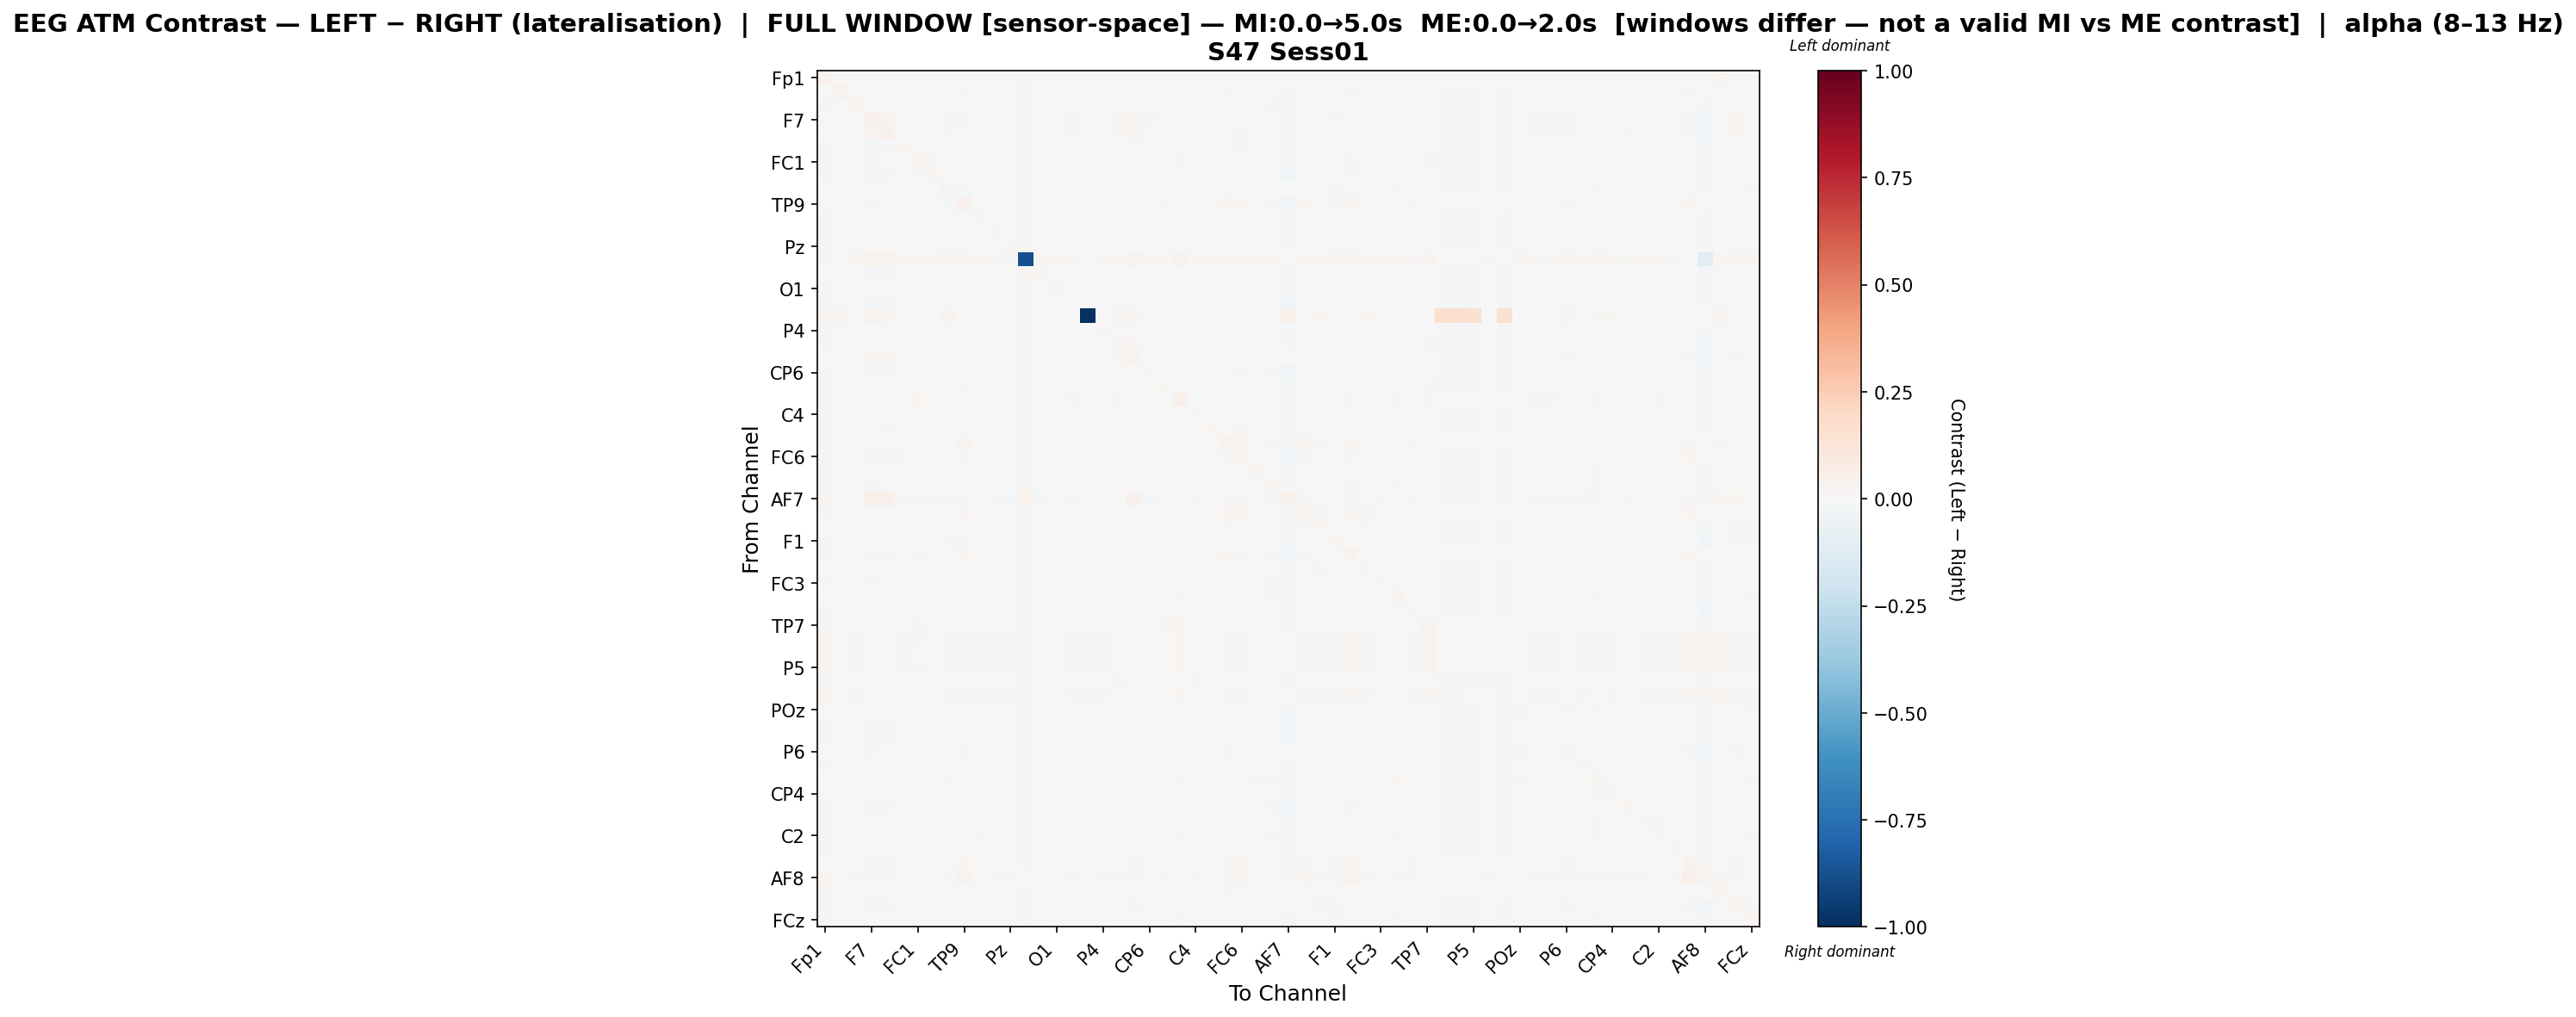

Data behind this chart, as committed beside it:
, Fp1, Fz, F3, F7, FT9, FC5, FC1, C3, T7, TP9, CP5, CP1, Pz, P3, P7, O1, Oz, O2, P4, P8, TP10, CP6, CP2
Fp1, 0.03933, 0.001118, -0.005989, 0.006135, 0.002051, -0.006493, -0.003781, -0.003783, 0.005379, 0.0005283, -0.002193, -0.007579, -0.007772, 0.01411, 0.001132, 0.0002426, -0.007588, 0.001529, -0.005938, -0.003362, 0.004031, -0.002049, -0.00581
Fz, -0.002664, 0.03258, 0.0002785, -0.00151, 0.0004068, 0.002143, 0.001151, 7.605745748342149e-05, 1.5923775642395943e-05, 0.01089, 0.001324, -0.005002, -0.0006084, 0.01152, 0.003086, 0.003426, -0.005481, 0.001511, -0.002229, -0.004259, 0.001113, 0.002862, -0.004517
F3, -0.01278, -0.003737, 0.02022, -0.004398, -0.001863, 0.004065, 0.002756, 0.001477, 0.002897, -0.001342, 0.003894, 0.001275, 0.002017, 0.02036, 0.00269, 0.001873, -0.001406, 0.0, -0.0001142, 0.004545, 0.002039, 0.001881, 0.0006907
F7, 0.001858, -0.001413, -0.0006808, 0.03936, 0.03175, -0.005364, -0.002558, -0.005683, 0.01197, -0.008729, -0.0008199, -0.005307, -0.003074, 0.02752, -0.006034, -0.0006077, -0.009021, 0.001455, -6.181640756878931e-05, 0.008259, 0.02711, -0.007908, 0.002859
FT9, -0.00296, -0.001348, 0.0008255, 0.02946, 0.04122, -0.006255, -0.002605, -0.006564, 0.008977, -0.005025, -0.003022, -0.005152, -0.003739, 0.02789, -0.005767, 0.0007639, -0.008811, 0.001342, 0.0003391, 0.008676, 0.0286, -0.006957, 0.001853
FC5, -0.01278, -0.002614, 0.004723, -0.008619, -0.008295, 0.01917, 0.004805, 0.005804, -0.001332, 0.002354, 0.003698, -0.0003488, 0.002338, 0.01711, 0.00387, 0.0004261, -0.0008124, 0.0, 0.001868, 0.001706, -0.003386, 0.00336, 0.002991
FC1, -0.01239, -0.004703, 0.000914, -0.008065, -0.007127, 0.002413, 0.0242, 0.01204, -0.003446, 0.003574, 0.0006761, -0.0009123, 0.0008757, 0.0124, 0.002443, 0.004282, -0.001877, 0.0, -0.0009477, 0.003079, -0.002206, -3.0147807258922677e-05, 0.004521
C3, -0.01145, -0.004438, 0.001089, -0.01008, -0.009915, 0.004842, 0.01393, 0.01861, -0.002794, 0.0007643, 0.001001, 0.002295, 0.002335, 0.01344, 0.004545, 0.00248, 0.000109, 0.0, 0.0005447, 0.001181, -0.004846, 0.001286, 0.003077
T7, -0.003926, -0.003951, 0.002472, 0.006603, 0.004887, -0.002032, -0.001833, -0.002556, 0.0239, -0.009014, 0.006418, -0.001116, 0.000969, 0.01731, -0.001729, 0.000489, -0.002316, 0.001002, 0.00225, 0.001742, 0.006425, -0.001305, 0.001886
TP9, -0.00704, 0.004968, -0.0003365, -0.01183, -0.007302, 0.002788, 0.006596, 0.00213, -0.008419, 0.04354, -0.003012, -0.00641, -0.003764, 0.02187, 0.003256, 0.004764, -0.007228, 0.0, -0.007505, -0.00498, -0.004949, 0.002933, -0.007867
CP5, -0.009936, -0.003476, 0.003553, -0.005379, -0.006563, 0.002994, 0.002307, 0.001324, 0.00645, -0.003985, 0.01484, 0.0009476, 0.003072, 0.01282, 0.002222, 0.004008, 0.0007595, 0.0, 0.001029, -0.001298, -0.0006596, 0.003926, 0.001534
CP1, -0.01217, -0.006286, 0.004309, -0.007148, -0.005939, 0.002082, 0.003928, 0.005985, 0.002056, -0.004803, 0.004317, 0.009263, 0.005223, 0.01324, 0.004301, 0.003656, 0.003054, 0.0, 0.003565, 0.002723, -0.0008041, 0.00267, 0.003697
Pz, -0.01294, -0.00359, 0.003942, -0.005785, -0.005517, 0.003732, 0.004785, 0.004676, 0.003061, -0.002874, 0.005491, 0.004053, 0.01217, 0.01176, 0.00356, 0.004718, 0.0007405, 0.0, 0.003558, 0.004108, -0.0004525, 0.003156, 0.002934
P3, -0.01246, -0.004209, 0.0277, 0.03614, 0.03797, 0.02215, 0.01786, 0.01785, 0.02376, 0.02972, 0.0164, 0.0142, 0.01329, -0.8799, 0.01411, 0.01836, 0.0103, 0.001248, 0.01729, 0.02136, 0.03632, 0.01521, 0.0192
P7, -0.007092, -0.001459, 0.00299, -0.009892, -0.008763, 0.003531, 0.004623, 0.005297, -0.001596, 0.002797, 0.002247, 0.001169, 0.00171, 0.01157, 0.01665, 0.006715, 0.0005085, 0.0, -0.0005464, 0.0001514, -0.004743, 0.006889, -0.0004318
O1, -0.008937, -0.002035, 0.0007532, -0.005625, -0.003565, -0.001078, 0.00528, 0.002021, -0.0001262, 0.00269, 0.00357, -0.0001104, 0.001879, 0.0138, 0.005348, 0.01973, -0.0004238, 0.0, -0.002439, 0.003135, 0.001997, 0.004587, 0.0008899
Oz, -0.01168, -0.005861, 0.003216, -0.01037, -0.009075, 0.003445, 0.004568, 0.005422, 0.002417, -0.004691, 0.005942, 0.005235, 0.003787, 0.01092, 0.005578, 0.00511, 0.006372, 0.0, 0.003335, 0.002113, -0.003397, 0.005422, 0.004046
O2, 0.02718, 0.02378, 0.0, 0.03455, 0.0303, 0.0, 0.0, 0.0, 0.02378, 0.0, 0.0, 0.0, 0.0, 0.0142, 0.0, 0.0, 0.0, -1.0, 0.0, 0.02378, 0.0303, 0.0, 0.0
P4, -0.01174, -0.004942, 0.001254, -0.002976, -0.001497, 0.002859, 0.002325, 0.002512, 0.00407, -0.007008, 0.002859, 0.001893, 0.00311, 0.01441, 0.0008225, -0.0001549, 3.3768664226848585e-05, 0.0, 0.01396, 0.004309, -0.001006, 0.001148, 0.006093
P8, -0.01012, -0.007306, 0.004566, 0.004694, 0.006242, 0.0009977, 0.004881, 0.001364, 0.002419, -0.005209, -0.0006013, 6.903907638322418e-05, 0.002633, 0.01668, 0.0001911, 0.004132, -0.002004, 0.001099, 0.003021, 0.02315, 0.009652, -0.001135, 0.005478
TP10, -0.004571, -0.003287, 0.001761, 0.02041, 0.02347, -0.003962, -0.0002631, -0.004003, 0.007029, -0.005768, -0.0001781, -0.003312, -0.001833, 0.02482, -0.004512, 0.0032, -0.006326, 0.001223, -0.002078, 0.00883, 0.03322, -0.004603, 0.001996
CP6, -0.009549, -0.00193, 0.002018, -0.01143, -0.009542, 0.003173, 0.002262, 0.002485, -0.0009909, 0.002458, 0.004534, 0.0002755, 0.001572, 0.01246, 0.007149, 0.006336, 0.0008863, 0.0, 5.2809530545244546e-05, -0.000911, -0.004485, 0.01526, 0.0006986
CP2, -0.01215, -0.007385, 0.001396, -0.0009609, -0.0008993, 0.003219, 0.007254, 0.004329, 0.003153, -0.008182, 0.002642, 0.001483, 0.001767, 0.01511, 0.0003016, 0.002374, 4.786486909368712e-05, 0.0, 0.005282, 0.00603, 0.002417, 0.0009247, 0.01606
Cz, -0.008635, -0.000944, 0.002079, 0.004244, 0.005453, -0.0001004, 0.01658, 0.006517, -0.005729, 0.002625, -0.005714, -0.005485, -0.002675, 0.02421, -0.00363, -0.0006624, -0.008298, 0.0, -0.0008142, 0.008808, 0.004563, -0.004399, 0.005293
C4, -0.01075, -0.004661, 0.002362, -0.004825, -0.006506, 0.004048, 0.005224, 0.004965, 0.002789, -0.005528, 0.0071, 0.001611, 0.002931, 0.01068, 0.002656, 0.002866, 0.0007911, 0.0, 0.000951, 0.001907, -0.0001618, 0.00355, 0.005078
T8, -0.009603, -0.005208, 0.001266, -0.006288, -0.007945, 0.005042, 0.004336, 0.002638, 0.002575, -0.001437, 0.004574, -0.001483, 0.00138, 0.01451, 0.00144, 0.0007997, -0.001496, 0.0, 0.003977, 0.00117, -0.005715, 0.001835, 0.00284
FT10, -0.01071, 0.002699, 0.002791, -0.005851, -0.004866, 0.005104, 0.005884, 0.0008672, -0.004615, 0.02517, 0.002594, -0.005598, -0.001327, 0.01946, 0.00101, 0.003158, -0.007064, 0.0, -0.005417, -0.004137, -0.002289, 0.001899, -0.002916
FC6, -0.008531, -0.002392, -0.0004024, -0.01173, -0.01174, 0.007957, 0.006918, 0.005668, -0.002738, 0.01497, 0.00228, -0.004561, -0.0007835, 0.01411, 0.001959, 0.0009704, -0.004045, 0.0, -0.003271, -0.003097, -0.007359, 0.005309, -0.0003146
FC2, -0.009263, -0.002625, 0.002714, -0.00266, -0.002382, -0.002039, 0.004079, 0.0005349, 0.002557, 0.0003623, 0.003847, -0.001385, -0.0001244, 0.01355, 0.002574, 0.004619, -0.002813, 0.0, -0.0005847, -0.0009799, 0.002032, 0.003974, -0.002003
F4, -0.009282, 5.725632198330638e-05, 0.005674, -0.00967, -0.005462, 8.148772983869844e-05, 0.0006628, 0.002815, -0.0003203, 0.005577, 0.0031, -0.0003599, -0.0003708, 0.01588, 0.003912, 0.005681, -0.001979, 0.0, -0.002696, -0.002415, -0.002562, 0.004836, -0.003361
AF7, 0.01894, -0.005204, -0.007115, 0.04917, 0.0498, -0.01032, -0.00885, -0.01352, 0.01656, -0.01338, -0.004697, -0.01036, -0.009246, 0.03422, -0.0102, -0.003486, -0.01381, 0.003058, -0.002037, 0.005223, 0.04036, -0.01192, 0.001278
AF3, -0.01149, -0.0007506, -0.003264, -0.005808, -0.006781, 0.003505, 0.007699, 0.00443, -0.004611, 0.01724, -5.497421244060856e-05, -0.004375, -0.001987, 0.01556, 0.001443, 0.003339, -0.005714, 0.0, -0.004067, -0.004836, -0.004737, 0.0004796, -0.001554
AFz, -0.004177, -0.007753, 0.0008228, 0.001082, 0.002808, -0.001069, 0.002371, 0.0008621, 0.006918, -0.006581, -0.000315, 0.001363, 0.000947, 0.01577, 0.001566, 0.002497, -0.001058, 0.0007869, 0.003848, 0.003378, 0.004845, -0.001335, 0.003203
F1, -0.0129, -0.007275, 0.003892, 0.005667, 0.005169, -0.0008707, 0.001297, -0.00204, 0.009394, -0.007913, 0.005223, 0.000251, 0.002087, 0.01892, -0.0005794, 0.002144, -0.001504, 0.0, 0.003157, 0.002531, 0.006481, -0.0005978, 0.002353
F5, -0.01105, 0.002144, 0.001865, -0.01269, -0.009091, 0.002749, 0.008361, 0.00534, -0.007342, 0.02131, -0.002379, -0.003981, -0.002034, 0.0178, 0.002206, 0.002741, -0.006033, 0.0, -0.00603, -0.003787, -0.00628, 0.001623, -0.004943
FT7, -0.007467, -0.004614, 0.004503, -0.002892, -9.528633076010309e-05, -0.0003245, 0.00237, 0.0001525, 0.004638, -0.006807, 0.001209, 0.002452, 0.002535, 0.01354, 0.001665, 0.003012, -0.0003663, 0.0009947, 0.0044, 0.003685, 0.004428, -0.0005527, 0.003675
FC3, -0.01235, -0.003486, 0.001355, -0.008818, -0.007724, 0.004711, 0.001428, 0.005, 0.001209, -0.0006878, 0.004658, 0.0009541, 0.002473, 0.01313, 0.002861, 0.004521, 0.0006651, 0.0, 0.001754, -0.002001, -0.0038, 0.00512, 0.0007009
C1, -0.003115, -0.001315, 0.002038, -0.004388, -0.002863, 0.001626, -0.003923, -0.003058, 0.006481, 0.00133, 0.005475, -0.003688, -0.00168, 0.01638, 0.001851, 0.003324, -0.003165, 0.0, -0.002079, -0.003897, 0.002073, 0.003058, -0.005373
C5, -0.01058, -0.006042, 0.005057, -0.006098, -0.003866, 0.00126, 0.007697, 0.003139, 0.003992, -0.00629, 0.003473, 0.003342, 0.004122, 0.01081, 0.002931, 0.005546, 0.002969, 0.0, 0.002552, 0.003798, 0.001037, 0.003483, 0.005672
TP7, -0.008898, -0.004552, -0.0002899, -0.0004759, -4.3388605565620705e-05, 0.0001406, 0.009235, 0.003803, -0.001254, -0.004588, -0.001976, -0.002979, -0.0008654, 0.01652, -0.001491, 0.0003759, -0.00439, 0.0, 0.002777, 0.006802, 0.0009535, -0.0007297, 0.00847
CP3, 0.02652, 0.00322, -0.01194, -0.003982, -0.001381, -0.007928, 0.007906, 0.005316, -0.01082, 0.01445, -0.008797, -0.01213, -0.01275, -0.008169, -0.001348, -0.001455, -0.01541, 0.02231, -0.009708, 0.001476, 0.0004772, 0.000643, -0.004513
P1, 0.02594, 0.004096, -0.01201, -0.004494, -0.00153, -0.008192, 0.0072, 0.005113, -0.01102, 0.01443, -0.008251, -0.01257, -0.013, -0.008488, -0.001322, -0.001455, -0.01531, 0.02156, -0.01013, 0.0009334, 0.0004808, 0.0007892, -0.005231
P5, 0.02497, 0.002628, -0.01192, -0.006585, -0.002469, -0.008076, 0.008647, 0.006418, -0.01132, 0.01504, -0.008285, -0.0125, -0.01302, -0.008469, -0.001121, -0.001168, -0.01509, 0.0213, -0.01033, 0.0007555, 0.000293, 0.001025, -0.005006
PO7, -0.01013, -0.007464, 0.002798, -5.39311219996197e-05, -0.001689, 0.002346, 0.00314, 0.001173, 0.003809, -0.005197, 0.004148, -0.0003241, 0.00275, 0.0146, 0.001347, 0.005652, 0.0007404, 0.0, 0.0005337, 0.00848, 0.005697, 0.002254, 0.002958
PO3, 0.02707, 0.003037, -0.01114, -0.002492, -0.001547, -0.00724, 0.007169, 0.004672, -0.01246, 0.01482, -0.01022, -0.0128, -0.01338, -0.00854, -0.00105, -0.002763, -0.01643, 0.0216, -0.01094, 0.0009959, -0.0003438, 0.0009011, -0.00502
POz, -0.004655, -0.002394, 0.001965, -0.004745, -0.003976, -0.001824, -0.001204, 0.0007677, 0.006595, -0.004657, 0.003479, 0.0005788, 0.0003269, 0.02022, 0.0003963, -0.001726, -0.002078, 0.0, 0.00333, -0.003189, -0.001612, -0.0008086, -0.001357
PO4, -0.01168, -0.005861, 0.003216, -0.01037, -0.009075, 0.003445, 0.004568, 0.005422, 0.002417, -0.004691, 0.005942, 0.005235, 0.003787, 0.01092, 0.005578, 0.00511, 0.006372, 0.0, 0.003335, 0.002113, -0.003397, 0.005422, 0.004046
PO8, -0.01168, -0.005861, 0.003216, -0.01037, -0.009075, 0.003445, 0.004568, 0.005422, 0.002417, -0.004691, 0.005942, 0.005235, 0.003787, 0.01092, 0.005578, 0.00511, 0.006372, 0.0, 0.003335, 0.002113, -0.003397, 0.005422, 0.004046
P6, -0.007478, -0.00403, 0.0006597, 0.009024, 0.007474, -0.002394, 0.003297, 0.002328, 0.006312, -0.01181, 0.0006695, 0.0002234, -0.0006317, 0.01945, -0.003656, -0.001899, -0.003271, 0.001026, 0.004976, 0.002514, 0.007651, -0.002968, 0.006277
P2, -0.01264, -0.006205, 0.00395, -0.007164, -0.005977, 0.00627, 0.003897, 0.004272, 0.003309, -0.003613, 0.003186, 0.003776, 0.004885, 0.01438, 0.002548, 0.001795, 0.002999, 0.0, 0.006459, 0.003337, -0.002139, 0.002672, 0.005192
CPz, -0.001199, -0.001182, 0.00109, -0.003933, -0.000468, -0.001215, -0.004193, -0.00343, 0.007819, -0.001056, 0.00396, -0.00378, -0.003638, 0.01785, 0.003161, 0.002536, -0.003744, 0.0006705, -0.0005506, -0.005009, 0.001477, 0.002359, -0.004798
CP4, -0.007707, -0.004409, 0.005677, -0.005758, -0.003529, 0.002139, 0.001796, 0.002485, 0.003507, -0.002295, 0.005086, 0.002703, 0.0006012, 0.01578, 0.003572, 0.004636, 0.001075, 0.0003401, 0.001911, 0.001764, 0.001522, 0.00216, 0.001129
TP8, -0.008264, 0.0004911, 0.001712, -0.01216, -0.01164, 0.00214, 0.00491, 0.006702, -0.002685, 0.002116, 0.001667, 0.0007559, 0.0003002, 0.01176, 0.004813, 0.002707, 0.000328, 0.0, -0.001069, -0.002673, -0.006179, 0.005517, -0.0009194
C6, -0.009187, -0.004298, 0.004306, -0.006585, -0.003364, 0.001034, 0.001959, 0.001941, 0.001809, -0.003842, 0.005455, 0.003535, 0.00134, 0.01529, 0.002892, 0.004916, 0.001933, 0.0, 0.002554, 0.000399, 0.002012, 0.0025, 0.001101
C2, -0.008344, -0.002782, 0.002966, -0.007087, -0.005315, 0.001433, -6.549737010889058e-05, 0.0005051, 0.004104, -0.00135, 0.007854, 0.001106, -0.0001804, 0.01696, 0.003438, 0.003979, 0.001089, 0.0, 0.002208, -0.002553, -0.001058, 0.004054, 0.0003193
FC4, -0.01346, -0.004869, 0.003928, -0.005225, -0.004912, 0.004838, 0.006488, 0.005284, 0.0009191, -0.003747, 0.003675, 0.003233, 0.003548, 0.01288, 0.004055, 0.0033, 0.001227, 0.0, 0.005236, 0.005205, -0.0009286, 0.001735, 0.007013
FT8, -0.002851, 0.002298, -0.003292, -0.01455, -0.01341, 0.00389, 0.004261, 0.00385, -0.005612, 0.02338, -0.001386, -0.00516, -0.00327, 0.01297, 0.003483, -0.0002891, -0.00576, 0.0, -0.00587, -0.007692, -0.009518, 0.003104, -0.006214
AF8, 0.01592, 0.006851, -0.009161, -0.01812, -0.01818, 0.001696, 0.0062, 0.004489, -0.009715, 0.03474, -0.003709, -0.01114, -0.007825, 0.006419, 0.005043, -0.001409, -0.01208, 0.0002147, -0.01239, -0.01384, -0.01611, 0.002869, -0.01289
AF4, 0.01383, -0.003945, -0.003345, -0.001062, -0.001349, -0.005166, 0.0001921, -0.000154, 0.002981, -0.005652, -0.001885, -0.002519, -0.00354, 0.01504, -0.0009404, 0.001541, -0.003064, 0.001109, 7.319728555696032e-05, 0.003386, 0.003475, -0.002208, 0.0005249
F2, -0.0113, -0.006986, 0.003977, 0.01214, 0.01336, -0.0004452, 0.0001959, -0.001168, 0.004938, -0.007073, 0.0003219, -0.0002511, -0.0005808, 0.0214, -0.001173, 0.0002054, -0.003746, 0.0, 0.003482, 0.006984, 0.01232, -0.004158, 0.002778
... 1 more rows
